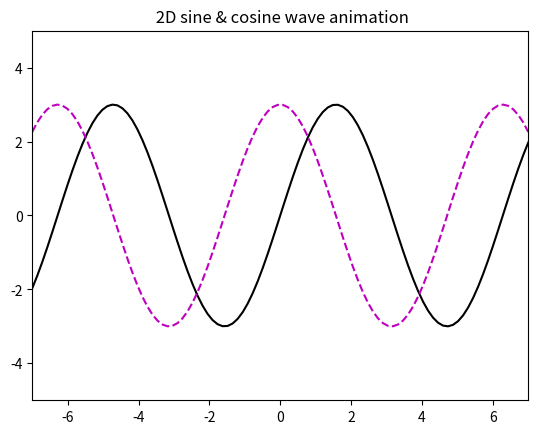

Python code for this plot:
import numpy as np
import matplotlib.pyplot as plt
from matplotlib.animation import PillowWriter

fig = plt.figure()
l, = plt.plot ([], [], 'k-')
l2, = plt.plot ([],[], 'm--')
plt.xlim(-7, 7)
plt.ylim(-5, 5)

plt.title(' 2D sine & cosine wave animation')

def function(x):
    return np.sin(x)*3

def function2(x):
    return np.cos(x)*3


metadata = dict(title = 'animation', artist = 'Ahmad Shoaib Amiri')
writer = PillowWriter(fps=15, metadata= metadata)

xlist =[]
ylist =[]
ylist2 =[]
with writer.saving(fig, 'sin&cosin2.gif', 100):
     for xval in np.linspace(-7, 7, 100):
         xlist.append(xval)
         ylist.append(function(xval))
         ylist2.append(function2(xval))

         l.set_data(xlist, ylist)
         l2.set_data(xlist, ylist2)
         writer.grab_frame()

